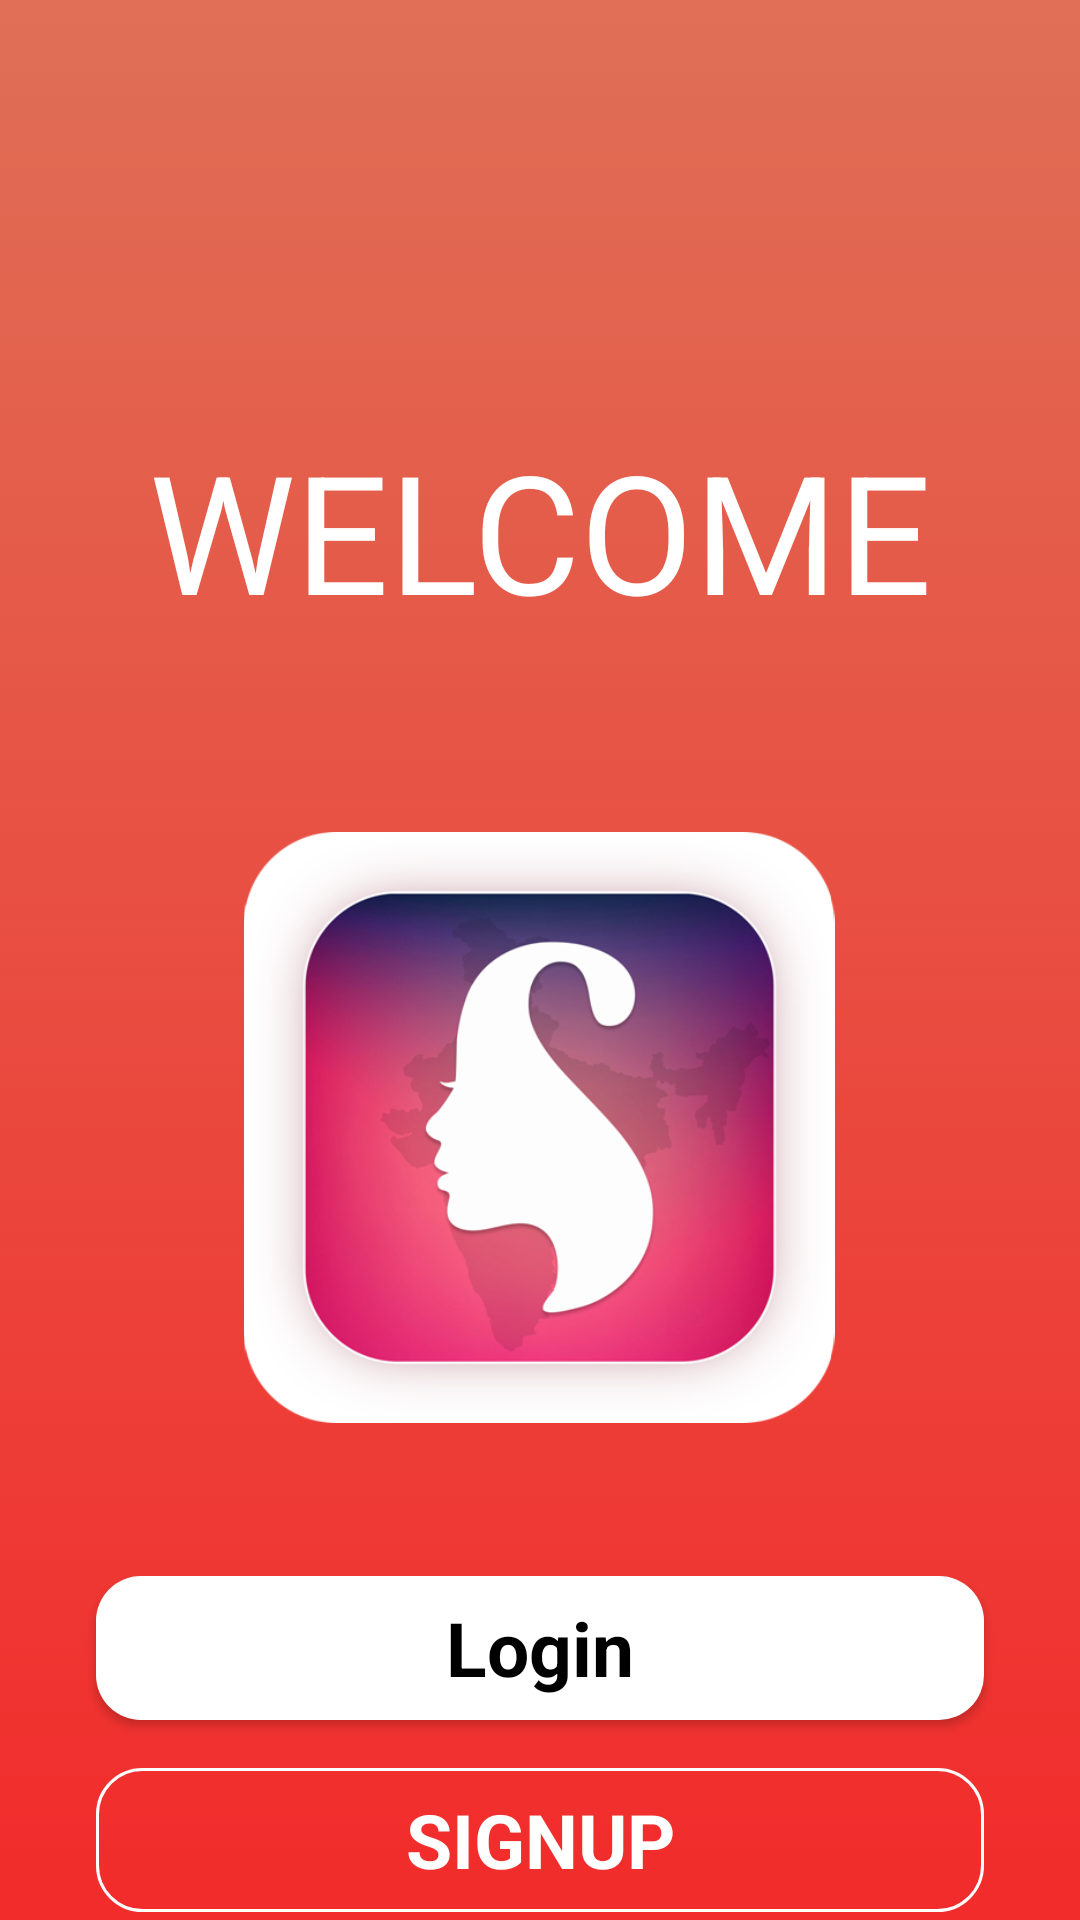

Reconstruct the res/layout file that produces this screen, plus the resources it refers to.
<!-- AndroidManifest.xml: application theme Theme.Womensafetyapp -->
<!-- res/layout/intro.xml -->
<?xml version="1.0" encoding="utf-8"?>
<androidx.constraintlayout.widget.ConstraintLayout xmlns:android="http://schemas.android.com/apk/res/android"
    xmlns:app="http://schemas.android.com/apk/res-auto"
    xmlns:tools="http://schemas.android.com/tools"
    android:id="@+id/introo"
    android:layout_width="match_parent"
    android:layout_height="match_parent"
    android:background="@drawable/intro_background"
    tools:context=".Intro">

    <TextView
        android:id="@+id/textView2"
        android:layout_width="wrap_content"
        android:layout_height="wrap_content"
        android:layout_marginTop="140dp"
        android:text="WELCOME"
        android:textColor="#ffffff"
        android:textSize="55sp"
        app:layout_constraintEnd_toEndOf="parent"
        app:layout_constraintStart_toStartOf="parent"
        app:layout_constraintTop_toTopOf="parent" />

    <ImageView
        android:id="@+id/imageView4"
        android:layout_width="228dp"
        android:layout_height="197dp"
        android:layout_marginTop="64dp"
        app:layout_constraintEnd_toEndOf="parent"
        app:layout_constraintHorizontal_bias="0.497"
        app:layout_constraintStart_toStartOf="parent"
        app:layout_constraintTop_toBottomOf="@+id/textView2"
        app:srcCompat="@drawable/womenseftyapplogo"
        tools:layout_marginTop="60dp" />

    <LinearLayout
        android:layout_width="match_parent"
        android:layout_height="wrap_content"
        android:layout_marginTop="40dp"
        android:orientation="vertical"
        app:layout_constraintBottom_toBottomOf="parent"
        app:layout_constraintEnd_toEndOf="parent"
        app:layout_constraintStart_toStartOf="parent"
        app:layout_constraintTop_toBottomOf="@+id/imageView4">

        <Button
            android:id="@+id/btn_login"
            style="@android:style/Widget.Button"
            android:layout_width="match_parent"
            android:layout_height="wrap_content"
            android:layout_marginStart="32dp"
            android:layout_marginTop="8dp"
            android:layout_marginEnd="32dp"

            android:background="@drawable/background_button1"
            android:text="Login"
            android:textColor="#000000"
            android:textSize="25sp"
            android:textStyle="bold"
            tools:layout_marginBottom="8dp" />

        <Button
            android:id="@+id/btn_signup"
            style="@android:style/Widget.Button"
            android:layout_width="match_parent"
            android:layout_height="wrap_content"
            android:layout_marginStart="32dp"
            android:layout_marginTop="16dp"
            android:layout_marginEnd="32dp"

            android:background="@drawable/background_button2"
            android:text="SIGNUP"
            android:textColor="#FFFFFF"
            android:textSize="25sp"
            android:textStyle="bold"
            tools:layout_marginBottom="8dp" />
    </LinearLayout>

</androidx.constraintlayout.widget.ConstraintLayout>
<!-- resources referenced by this layout -->
<resources>
  <!-- drawable background_button1 (drawable) -->
  <?xml version="1.0" encoding="utf-8"?>
  <selector xmlns:android="http://schemas.android.com/apk/res/android">
  <item>
      <shape android:shape="rectangle">
          <corners android:radius="15dp"/>
          <solid android:color="#ffffff"/>
      </shape>
  </item>
  </selector>
  <!-- drawable background_button2 (drawable) -->
  <?xml version="1.0" encoding="utf-8"?>
  <selector xmlns:android="http://schemas.android.com/apk/res/android">
  <item>
      <shape android:shape="rectangle">
          <corners android:radius="15dp"/>
          <solid android:color="#00ffffff"/>
          <stroke android:color="#ffffff" android:width="1dp"/>
      </shape>
  </item>
  </selector>
  <!-- drawable intro_background (drawable) -->
  <?xml version="1.0" encoding="utf-8"?>
  <selector xmlns:android="http://schemas.android.com/apk/res/android">
  <item>
      <shape android:shape="rectangle">
          <gradient android:angle="90" android:startColor="#F22B2B" android:endColor="#df6f56"/>
      </shape>
  </item>
  </selector>
  <!-- drawable womenseftyapplogo: png bitmap (drawable-hdpi, 209001 bytes) -->
  <style name="Theme.Womensafetyapp" parent="Theme.AppCompat.DayNight.NoActionBar">
          
          <item name="colorPrimary">@color/purple_500</item>
          <item name="colorPrimaryVariant">@color/purple_700</item>
          <item name="colorOnPrimary">@color/white</item>
          
          <item name="colorSecondary">@color/teal_200</item>
          <item name="colorSecondaryVariant">@color/teal_700</item>
          <item name="colorOnSecondary">@color/black</item>
          
          <item name="android:statusBarColor">?attr/colorPrimaryVariant</item>
          
      </style>
  <!-- not gathered from this repository: default colours our renderer supplied (Android Studio template values) -->
  <color name="purple_500">#FF6200EE</color>
  <color name="purple_700">#FF3700B3</color>
  <color name="teal_200">#FF03DAC5</color>
  <color name="teal_700">#FF018786</color>
  <color name="black">#FF000000</color>
  <color name="white">#FFFFFFFF</color>
</resources>
